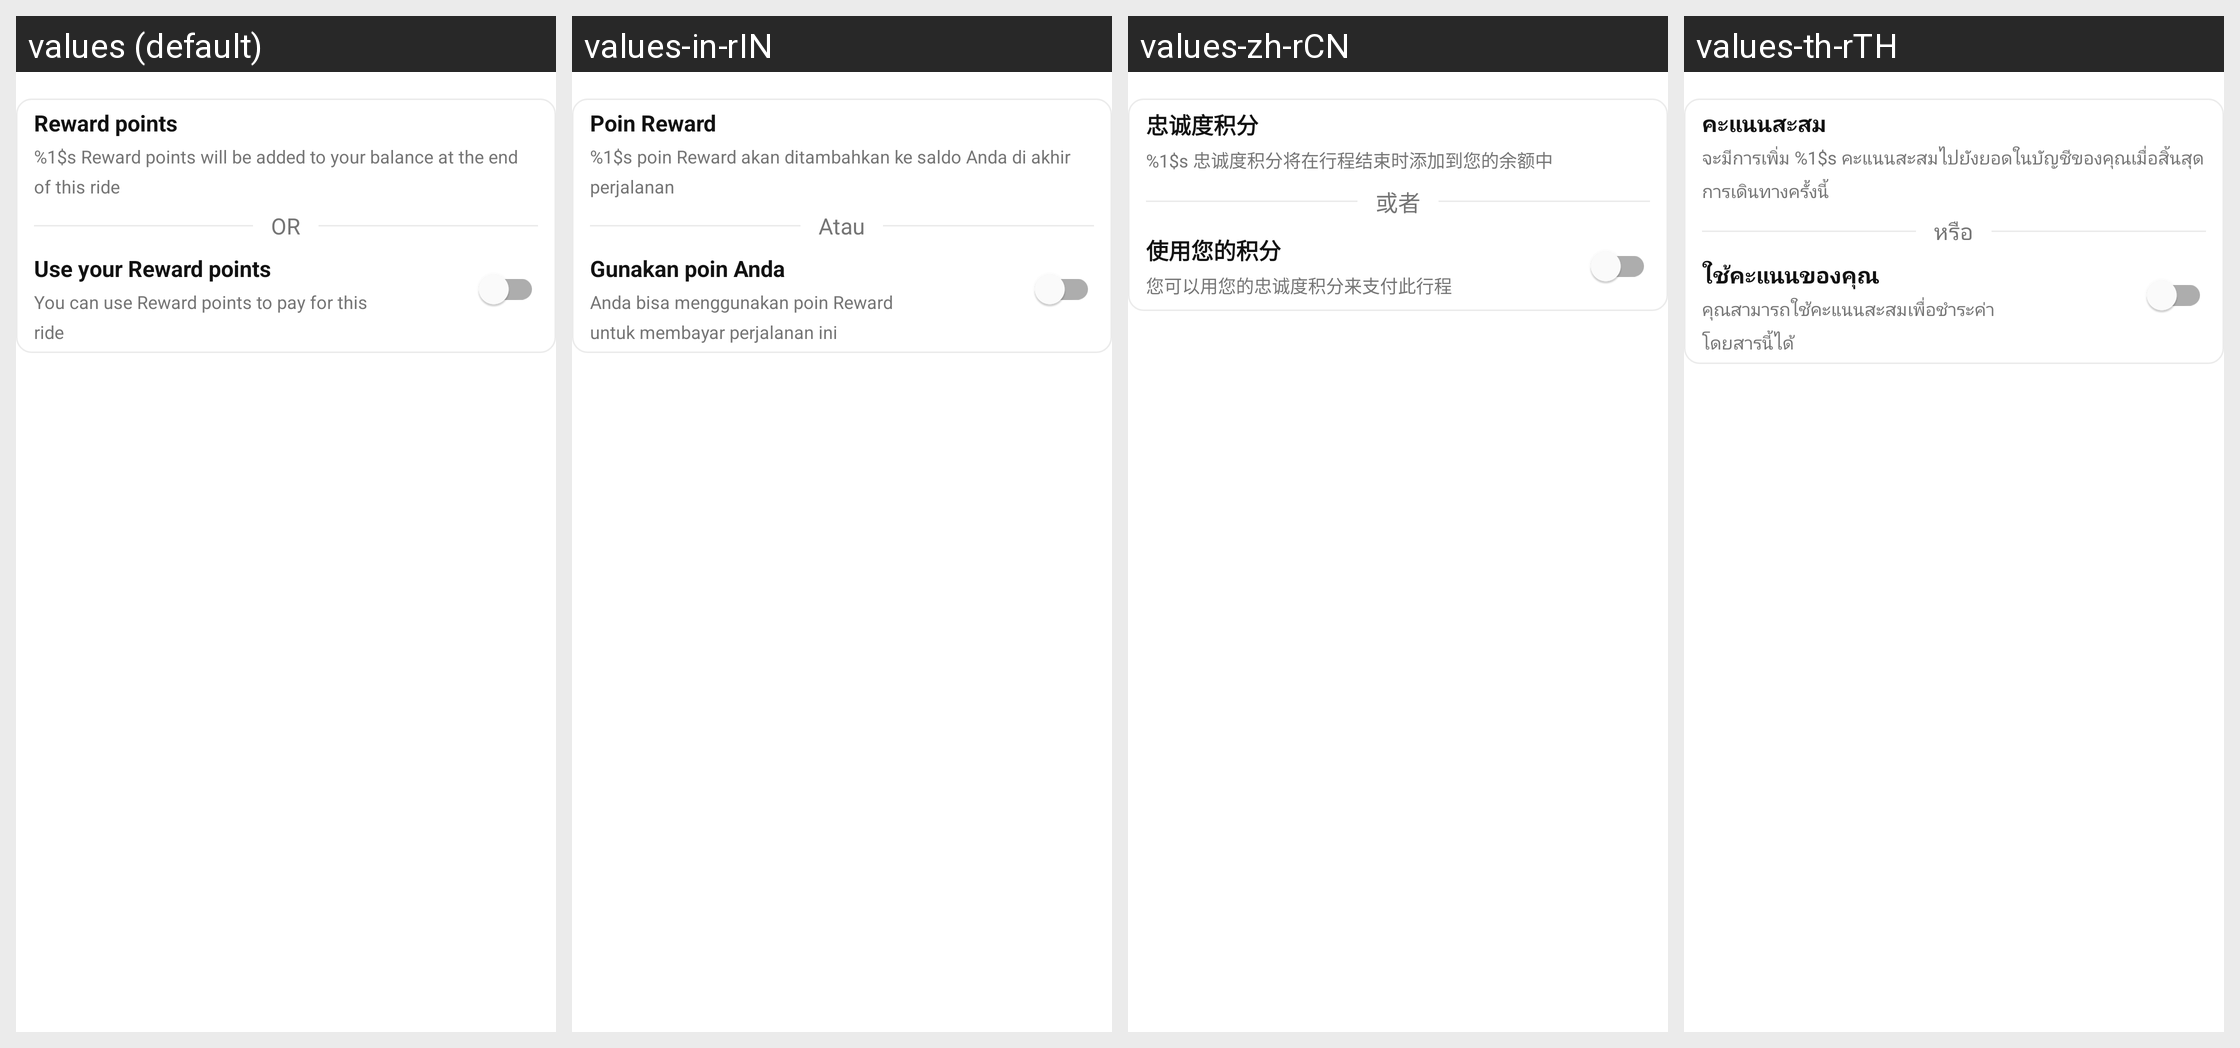

The Android screen above is rendered under several locales of the same app. Produce the string resources it draws, with the default and per-locale values.
Android screen res/layout/uisdk_view_loyalty_view.xml rendered under 4 locales, left to right: values (default), values-in-rIN, values-zh-rCN, values-th-rTH. Device: Nexus 5 (rendered at 1080×1920; each locale shown at half size, 540×960, under a caption strip naming it); theme Theme.MaterialComponents.DayNight.NoActionBar.
Other locales in the repository, not shown: values-de, values-de-rDE, values-en-rGB, values-es, values-es-rES, values-fr, values-fr-rFR, values-id, values-id-rID, values-in, values-it, values-it-rIT, values-ja, values-ja-rJP, values-nl, values-nl-rNL, values-pl, values-pl-rPL, values-pt, values-pt-rBR, values-pt-rPT, values-ru, values-ru-rRU, values-th, values-zh.
Strings drawn on this screen, with the default value and each locale's value (text and hints the layout hard-codes, and strings that could not be matched under every locale, appear in the picture but are not listed):

kh_uisdk_loyalty_title
  values: Reward points
  values-in-rIN: Poin Reward
  values-zh-rCN: 忠诚度积分
  values-th-rTH: คะแนนสะสม

kh_uisdk_loyalty_points_earned_for_trip
  values: %1$s Reward points will be added to your balance at the end of this ride
  values-in-rIN: %1$s poin Reward akan ditambahkan ke saldo Anda di akhir perjalanan
  values-zh-rCN: %1$s 忠诚度积分将在行程结束时添加到您的余额中
  values-th-rTH: จะมีการเพิ่ม %1$s คะแนนสะสมไปยังยอดในบัญชีของคุณเมื่อสิ้นสุดการเดินทางครั้งนี้

kh_uisdk_loyalty_use_points_title
  values: Use your Reward points
  values-in-rIN: Gunakan poin Anda
  values-zh-rCN: 使用您的积分
  values-th-rTH: ใช้คะแนนของคุณ

kh_uisdk_loyalty_use_points_off_subtitle
  values: You can use Reward points to pay for this ride
  values-in-rIN: Anda bisa menggunakan poin Reward untuk membayar perjalanan ini
  values-zh-rCN: 您可以用您的忠诚度积分来支付此行程
  values-th-rTH: คุณสามารถใช้คะแนนสะสมเพื่อชำระค่าโดยสารนี้ได้
